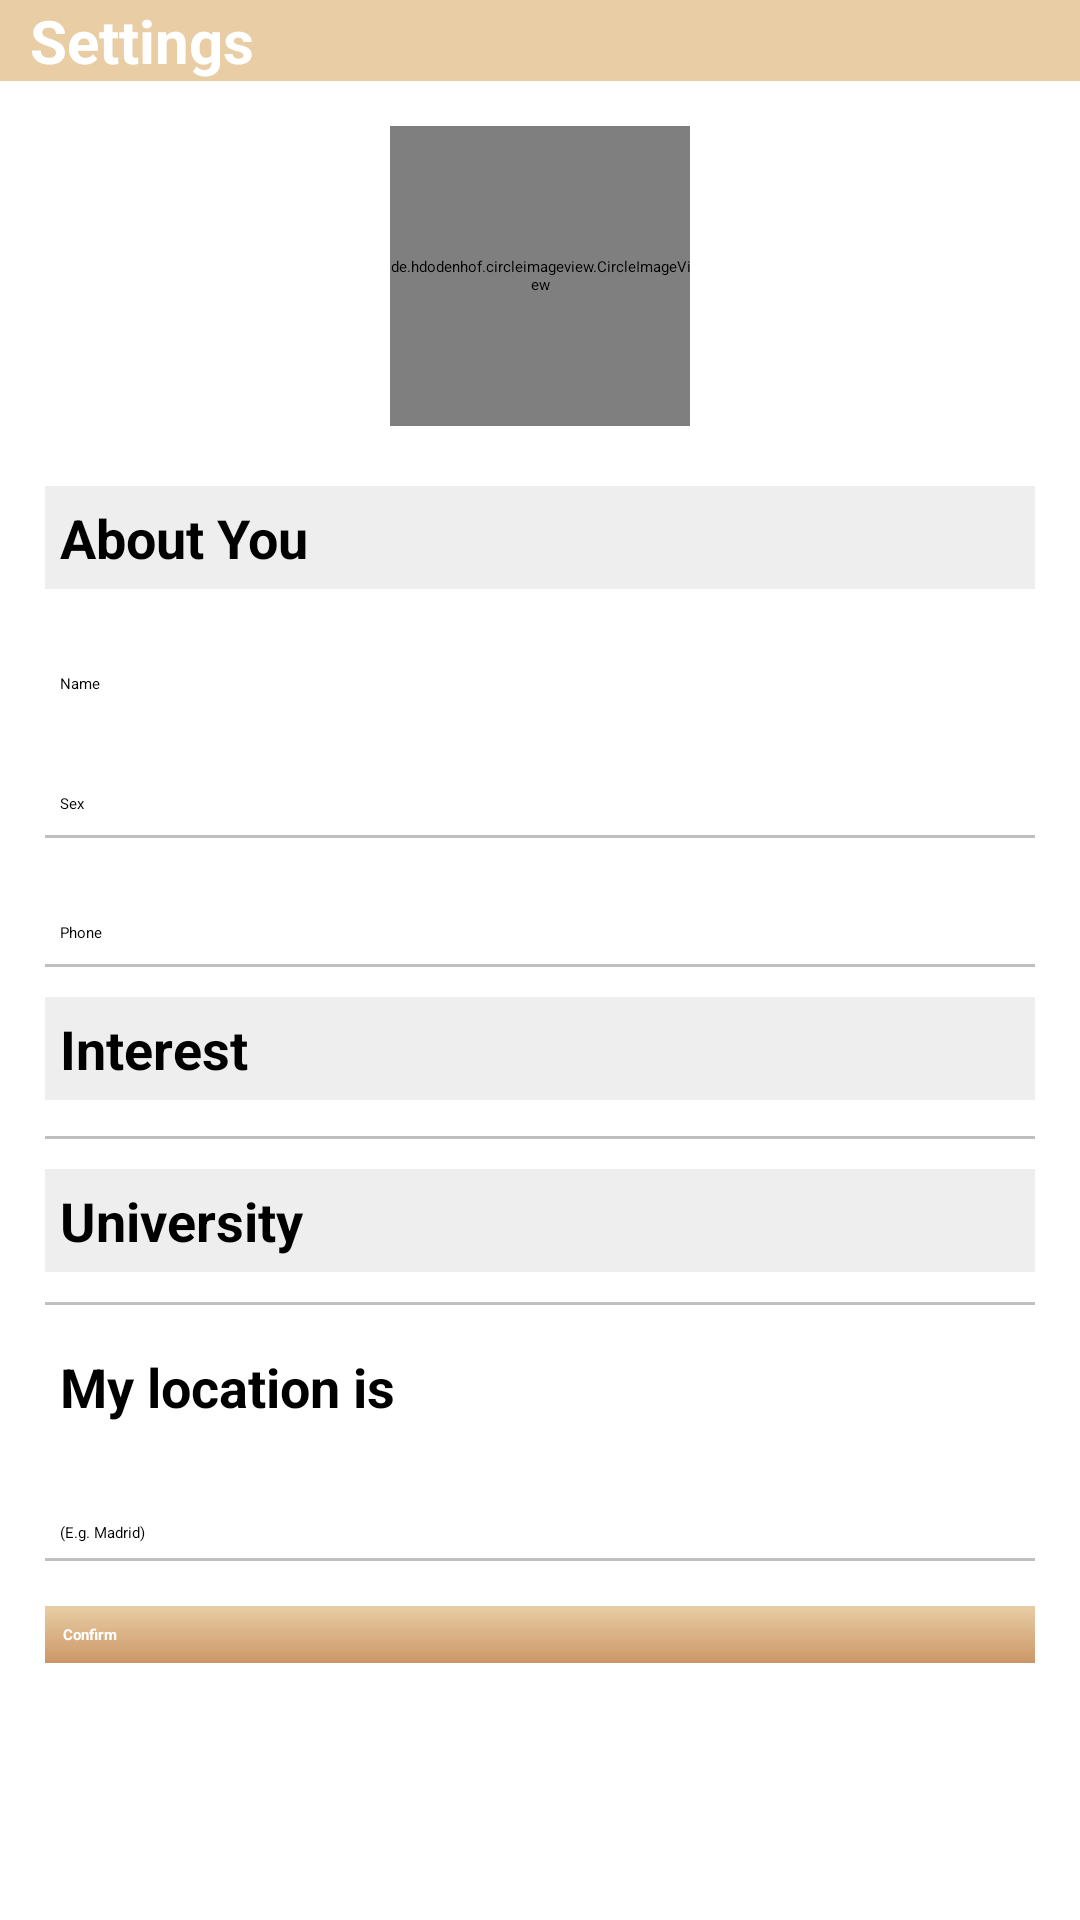

Reconstruct the res/layout file that produces this screen, plus the resources it refers to.
<!-- AndroidManifest.xml: application theme Theme.Amie -->
<!-- res/layout/activity_settings.xml -->
<?xml version="1.0" encoding="utf-8"?>
<androidx.constraintlayout.widget.ConstraintLayout
    xmlns:android="http://schemas.android.com/apk/res/android"
    xmlns:app="http://schemas.android.com/apk/res-auto"
    xmlns:tools="http://schemas.android.com/tools"
    android:layout_width="match_parent"
    android:layout_height="match_parent"
    tools:context=".SettingsActivity">

    <LinearLayout
        android:layout_width="match_parent"
        android:layout_height="match_parent"
        android:orientation="vertical">

        <include
            android:id="@+id/settings_toolbartag"
            layout="@layout/toolbar_settings"/>

        <ScrollView
            android:layout_width="match_parent"
            android:layout_height="match_parent"
            android:fillViewport="true"
            android:padding="15dp"
            android:background="@color/white">

            <LinearLayout
                android:layout_width="match_parent"
                android:layout_height="match_parent"
                android:background="@color/white"
                android:orientation="vertical">

                <LinearLayout
                    android:layout_width="fill_parent"
                    android:layout_height="wrap_content"
                    android:orientation="horizontal">

                    <View
                        android:layout_width="0dp"
                        android:layout_height="0dp"
                        android:layout_weight="1" />

                    <de.hdodenhof.circleimageview.CircleImageView
                        android:id="@+id/profileImage"
                        android:layout_width="100dp"
                        android:layout_height="100dp"
                        android:layout_marginBottom="20sp"
                        android:background="@drawable/suelo"
                        android:src="@drawable/suelo" />

                    <View
                        android:layout_width="0dp"
                        android:layout_height="0dp"
                        android:layout_weight="1" />

                </LinearLayout>

                <TextView
                    android:layout_width="match_parent"
                    android:layout_height="wrap_content"
                    android:background="@color/light_grey"
                    android:padding="5dp"
                    android:text="About You"
                    android:textSize="18sp"
                    android:textStyle="bold"/>

                <EditText
                    android:layout_width="match_parent"
                    android:layout_height="40dp"
                    android:background="@android:color/transparent"
                    android:gravity="bottom"
                    android:id="@+id/name"
                    android:hint="Name"
                    android:padding="5dp"/>

              <EditText
                android:layout_width="match_parent"
                android:layout_height="40dp"
                android:background="@android:color/transparent"
                android:gravity="bottom"
                android:id="@+id/sex"
                android:hint="Sex"
                android:padding="5dp"/>

                <View
                    android:layout_width="match_parent"
                    android:layout_height="1dp"
                    android:layout_marginTop="2dp"
                    android:background="@color/grey"/>

                <EditText
                    android:layout_width="match_parent"
                    android:layout_height="40dp"
                    android:background="@android:color/transparent"
                    android:gravity="bottom"
                    android:id="@+id/phone"
                    android:hint="Phone"
                    android:padding="5dp"/>

                <View
                    android:layout_width="match_parent"
                    android:layout_height="1dp"
                    android:layout_marginTop="2dp"
                    android:background="@color/grey"/>

                <TextView
                    android:layout_width="match_parent"
                    android:layout_height="wrap_content"
                    android:background="@color/light_grey"
                    android:layout_marginTop="10dp"
                    android:text="Interest"
                    android:textStyle="bold"
                    android:textSize="18sp"
                    android:padding="5dp"
                    />

                <Spinner
                    android:id="@+id/spinner_need_settings"
                    android:layout_width="fill_parent"
                    android:layout_height="wrap_content"
                    android:layout_marginTop="10dp"
                    android:visibility="visible"
                    android:spinnerMode="dialog"/>

                <View
                    android:layout_width="match_parent"
                    android:layout_height="1dp"
                    android:layout_marginTop="2dp"
                    android:background="@color/grey"/>

                <TextView
                    android:layout_width="match_parent"
                    android:layout_height="wrap_content"
                    android:layout_marginTop="10dp"
                    android:background="@color/light_grey"
                    android:padding="5dp"
                    android:textSize="18sp"
                    android:textStyle="bold"
                    android:text="University"/>

                <Spinner
                    android:id="@+id/spinner_give_setting"
                    android:layout_width="fill_parent"
                    android:layout_height="wrap_content"
                    android:layout_marginTop="10dp"
                    android:visibility="visible"
                    android:spinnerMode="dialog"/>

                <View
                    android:layout_width="match_parent"
                    android:layout_height="1dp"
                    android:background="@color/grey"/>

                <TextView
                    android:layout_width="wrap_content"
                    android:layout_height="wrap_content"
                    android:layout_marginTop="10dp"
                    android:padding="5dp"
                    android:textStyle="bold"
                    android:text="My location is"
                    android:textSize="18sp"
                    />

                <EditText
                    android:layout_width="match_parent"
                    android:layout_height="40dp"
                    android:background="@android:color/transparent"
                    android:gravity="bottom"
                    android:hint="(E.g. Madrid)"
                    android:id="@+id/budget_settings"
                    android:padding="5dp"
                    />

                <View
                    android:layout_width="match_parent"
                    android:layout_height="1dp"
                    android:background="@color/grey"/>

                <androidx.appcompat.widget.AppCompatButton
                    android:id="@+id/confirm"
                    android:layout_width="match_parent"
                    android:layout_height="wrap_content"
                    android:layout_marginTop="15dp"
                    android:layout_marginBottom="5dp"
                    android:background="@drawable/gradient_2"
                    android:padding="6dp"
                    android:textColor="@color/white"
                    android:text="Confirm"
                    android:textStyle="bold"/>

            </LinearLayout>

        </ScrollView>

    </LinearLayout>


    <ProgressBar
        android:id="@+id/pBar"
        android:layout_width="75dp"
        android:layout_height="75dp"
        android:indeterminateTint="@color/colorAccent"
        app:layout_constraintBottom_toBottomOf="parent"
        app:layout_constraintLeft_toLeftOf="parent"
        app:layout_constraintRight_toRightOf="parent"
        app:layout_constraintTop_toTopOf="parent"
        />

</androidx.constraintlayout.widget.ConstraintLayout>
<!-- res/layout/toolbar_settings.xml (included above) -->
<?xml version="1.0" encoding="utf-8"?>

<androidx.appcompat.widget.Toolbar xmlns:android="http://schemas.android.com/apk/res/android"
    android:layout_width="match_parent"
    android:layout_height="wrap_content"
    xmlns:app="http://schemas.android.com/apk/res-auto"
    android:background="#E8CDA5"
    android:elevation="4dp"
    android:theme="@style/ThemeOverlay.AppCompat.Dark.ActionBar"
    app:popupTheme="@style/ThemeOverlay.AppCompat.Light">

    <LinearLayout
        android:layout_width="match_parent"
        android:layout_height="wrap_content"
        >

        <ImageButton
            android:id="@+id/settingsBack"
            android:layout_width="wrap_content"
            android:layout_height="wrap_content"
            android:layout_gravity="center_vertical"
            android:layout_marginLeft="0dp"
            android:background="@drawable/ic_chevron_left_black_24dp"/>

        <TextView
            android:id="@+id/settings_toolbartag"
            android:layout_width="wrap_content"
            android:layout_height="wrap_content"
            android:layout_gravity="center_vertical"
            android:layout_marginLeft="10dp"
            android:text="Settings"
            android:textColor="@color/white"
            android:textStyle="bold"
            android:textSize="20dp"
            />

    </LinearLayout>

</androidx.appcompat.widget.Toolbar>
<!-- resources referenced by this layout -->
<resources>
  <color name="colorAccent">#E8CDA5</color>
  <color name="grey">#bfbfbf</color>
  <color name="light_grey">#eeeeee</color>
  <color name="white">#ffffff</color>
  <!-- drawable gradient_2 (drawable) -->
  <?xml version="1.0" encoding="utf-8"?>
  
  <shape xmlns:android="http://schemas.android.com/apk/res/android"
      android:shape="rectangle">
      <gradient
          android:startColor="#CC9767"
          android:endColor="#E8CDA5"
          android:angle="90" />
  </shape>
  <color name="color_primary">#212121</color>
  <color name="color_primary_variant">#000000</color>
  <color name="color_on_primary">#FFFFFF</color>
  <color name="color_secondary">#2962FF</color>
  <color name="color_secondary_variant">#0039CB</color>
  <color name="color_on_secondary">#FFFFFF</color>
  <color name="color_error">#F44336</color>
  <color name="color_on_error">#FFFFFF</color>
  <color name="color_surface">#FFFFFF</color>
  <color name="color_on_surface">#000000</color>
  <color name="color_background">#FAFAFA</color>
  <color name="color_on_background">#000000</color>
  <style name="AppTextAppearance.Button" parent="TextAppearance.MaterialComponents.Button">
          <item name="android:textAllCaps">false</item>
      </style>
  <style name="AppShapeAppearance.SmallComponent" parent="ShapeAppearance.MaterialComponents.SmallComponent">
          <item name="cornerFamily">cut</item>
          <item name="cornerSize">2dp</item>
      </style>
  <style name="AppShapeAppearance.MediumComponent" parent="ShapeAppearance.MaterialComponents.MediumComponent">
          <item name="cornerFamily">cut</item>
          <item name="cornerSize">2dp</item>
      </style>
  <style name="AppShapeAppearance.LargeComponent" parent="ShapeAppearance.MaterialComponents.LargeComponent">
          <item name="cornerFamily">cut</item>
          <item name="cornerSize">2dp</item>
      </style>
  <style name="AppChip" parent="Widget.MaterialComponents.Chip.Action">
          <item name="android:textAppearance">@style/AppTextAppearance.Chip</item>
      </style>
  <style name="AppChip.Standalone" parent="Widget.MaterialComponents.Chip.Entry">
          <item name="android:textAppearance">@style/AppTextAppearance.Chip</item>
      </style>
  <style name="AppButton" parent="Widget.MaterialComponents.Button">
          <item name="backgroundTint">?attr/colorSecondary</item>
          <item name="android:textColor">@color/button_text_color</item>
          <item name="iconTint">@color/button_text_color</item>
          <item name="rippleColor">@color/button_ripple_color</item>
      </style>
  <style name="AppTextField" parent="Widget.MaterialComponents.TextInputLayout.FilledBox">
          <item name="boxBackgroundColor">@color/text_field_background</item>
      </style>
  <style name="AppCard" parent="Widget.MaterialComponents.CardView">
          <item name="cardElevation">8dp</item>
      </style>
  <style name="AppBottomNavigation" parent="Widget.MaterialComponents.BottomNavigationView.Colored" />
  <style name="AppTextAppearance.Chip" parent="TextAppearance.MaterialComponents.Chip">
          <item name="fontFamily">@font/roboto_mono_regular</item>
          <item name="android:fontFamily">@font/roboto_mono_regular</item>
      </style>
</resources>
